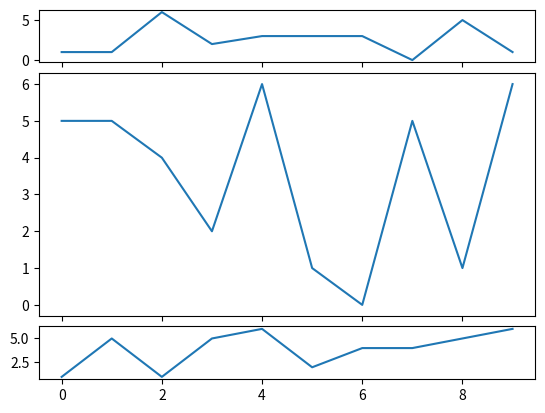

Source code (Python):
import random
import matplotlib.pyplot as plt

fig = plt.figure()

def create_plots():
    xs = []
    ys = []

    for i in range(10):
        x = i
        y = random.randrange(8)

        xs.append(x)
        ys.append(y)
    return xs, ys

ax1 = plt.subplot2grid((6,1), (0,0), rowspan=1, colspan=1)
ax2 = plt.subplot2grid((6,1), (1,0), rowspan=4, colspan=1)
ax3 = plt.subplot2grid((6,1), (5,0), rowspan=1, colspan=1)

x, y = create_plots()
ax1.plot(x,y)

x, y = create_plots()
ax2.plot(x, y)

x, y = create_plots()
ax3.plot(x, y)

#plt.show()
plt.savefig('plot.png')
print('Plot saved in `plot.png`. Please click on it to see the graph.')

